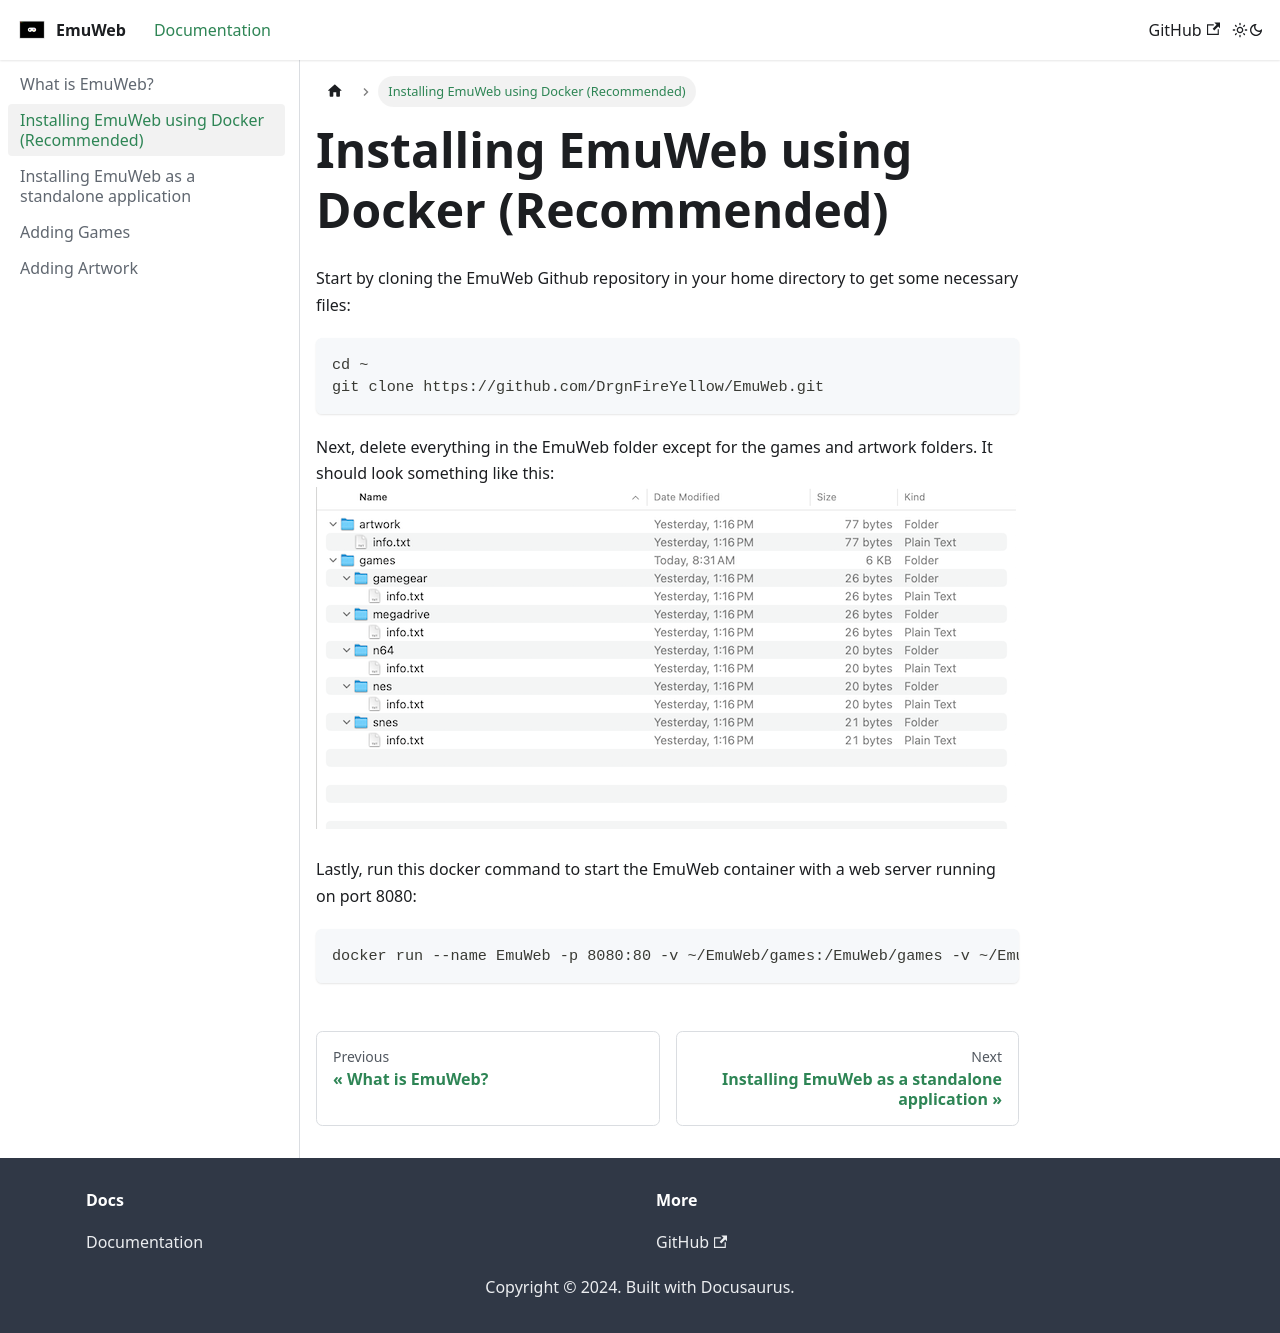

repository: DrgnFireYellow/EmuWeb · page: docs/docker_install/index.html · generator: docusaurus

# Installing EmuWeb using Docker (Recommended)

Start by cloning the EmuWeb Github repository in your home directory to get some necessary files:

```shell
cd ~
git clone https://github.com/DrgnFireYellow/EmuWeb.git
```

Next, delete everything in the EmuWeb folder except for the games and artwork folders. It should look something like this: ![Directory Structure](img/docker-necessary-files.png)

Lastly, run this docker command to start the EmuWeb container with a web server running on port 8080:

```shell
docker run --name EmuWeb -p 8080:80 -v ~/EmuWeb/games:/EmuWeb/games -v ~/EmuWeb/artwork:/EmuWeb/artwork ghcr.io/drgnfireyellow/emuweb:stable
```
